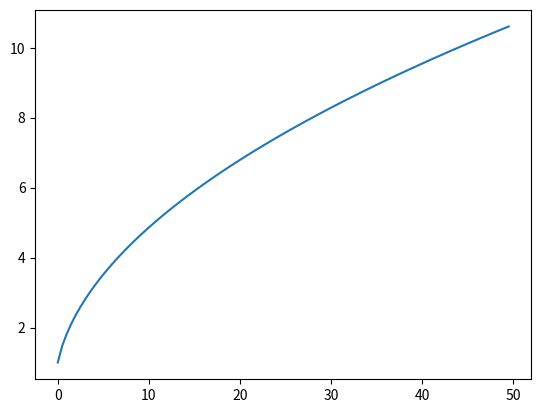

Write Python code to recreate this figure.
import numpy as np
import matplotlib.pyplot as plt	
p = 1.5
q = 0.5

x = [0.5 * i for i in range(100)]
y = [np.power(1+i, p) - np.power(i, p) for i in x]

plt.plot(x, y)
plt.show()